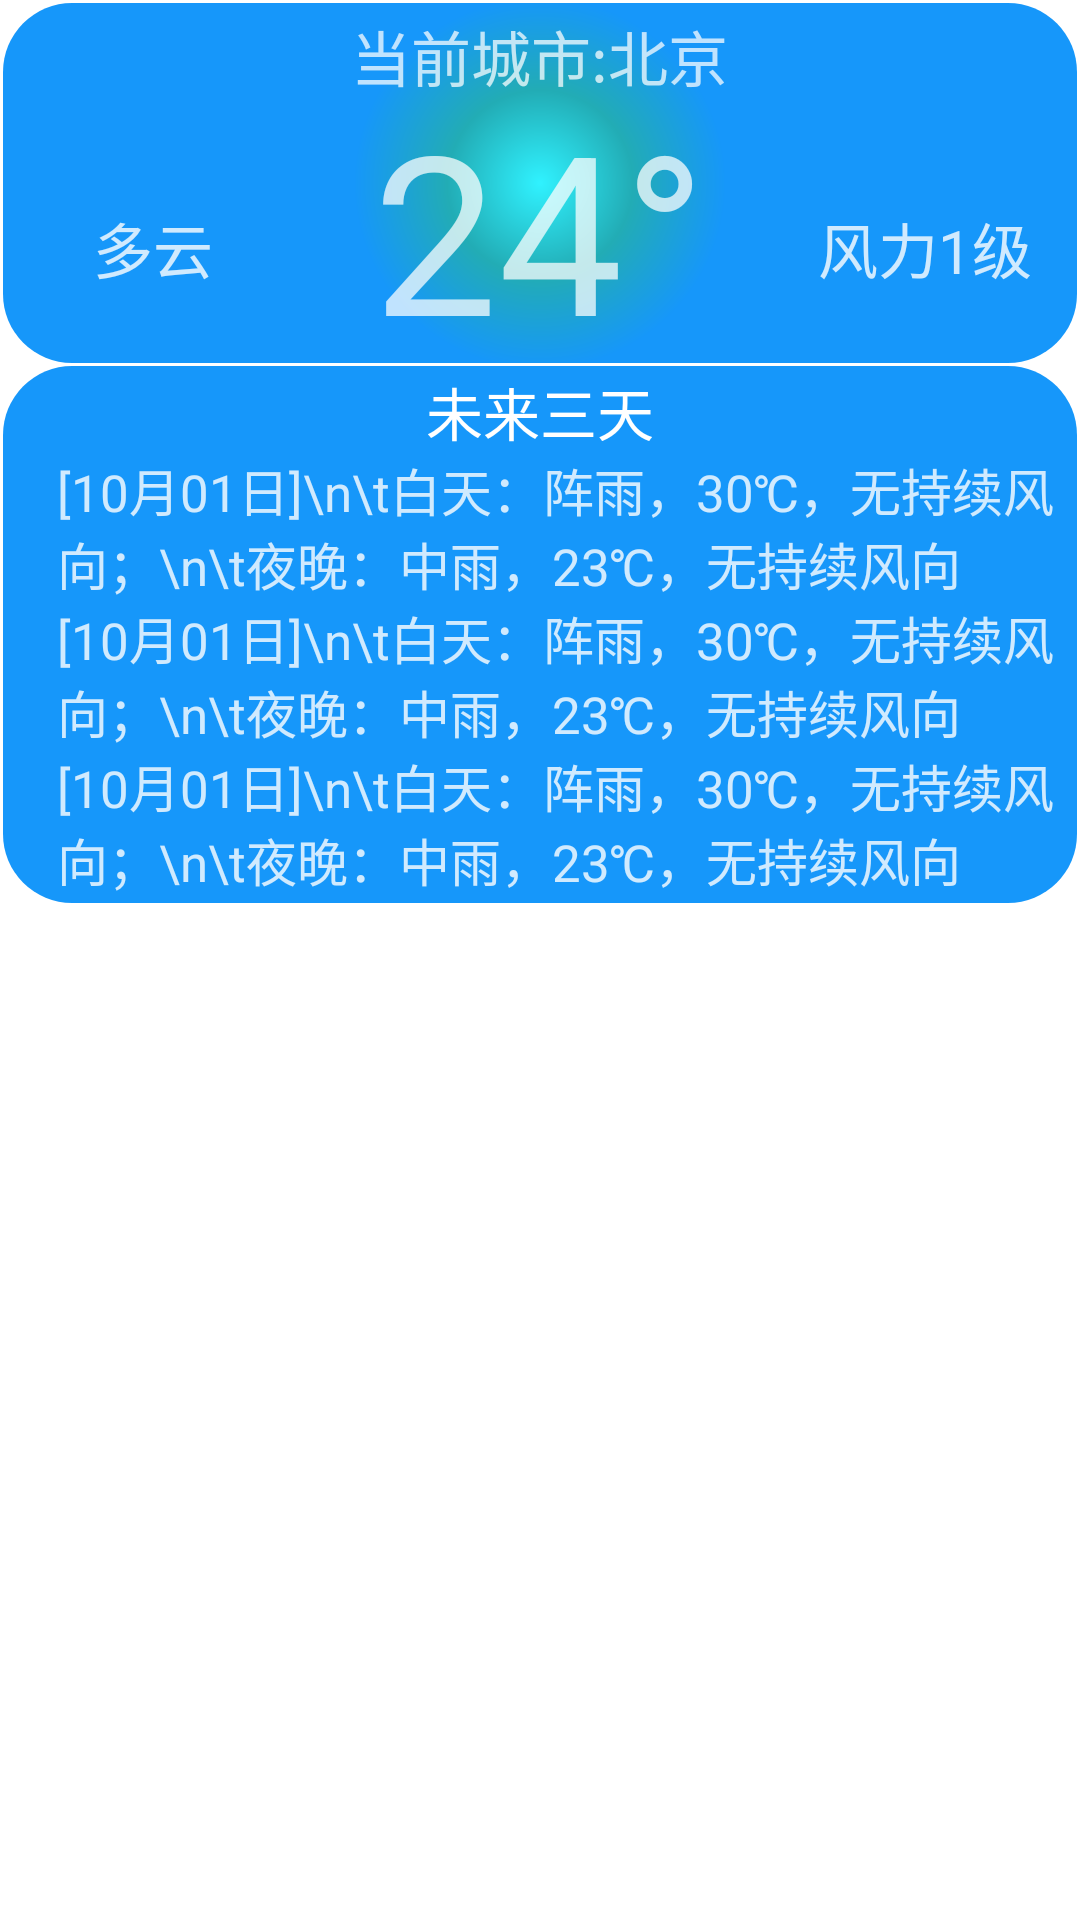

This screen was rendered from an Android layout file. Write that file and the resources it references.
<!-- AndroidManifest.xml: application theme AppTheme -->
<!-- res/layout/pager_weather_forecast.xml -->
<?xml version="1.0" encoding="utf-8"?>
<LinearLayout xmlns:android="http://schemas.android.com/apk/res/android"
    android:layout_width="match_parent"
    android:layout_height="match_parent"
    android:background="#0000"
    android:orientation="vertical" >

    <RelativeLayout
        android:layout_width="match_parent"
        android:layout_height="120dp"
        android:layout_marginLeft="1dp"
        android:layout_marginRight="1dp"
        android:layout_marginTop="1dp"
        android:background="@drawable/shape_weather_info_bg" >

        <TextView
            android:id="@+id/tv_weather_city"
            android:layout_width="wrap_content"
            android:layout_height="wrap_content"
            android:layout_centerHorizontal="true"
            android:layout_marginTop="3dp"
            android:clickable="true"
            android:gravity="center_horizontal"
            android:paddingBottom="10dp"
            android:paddingLeft="10dp"
            android:paddingRight="10dp"
            android:text="当前城市:北京"
            android:textColor="#bfff"
            android:textSize="20sp" />

        <TextView
            android:id="@+id/tv_weather_temp"
            android:layout_width="wrap_content"
            android:layout_height="wrap_content"
            android:layout_centerHorizontal="true"
            android:layout_marginTop="26dp"
            android:text="24°"
            android:textColor="#bfff"
            android:textSize="74sp" />

        <TextView
            android:id="@+id/tv_weather_state"
            android:layout_width="wrap_content"
            android:layout_height="wrap_content"
            android:layout_marginLeft="30dp"
            android:layout_marginTop="67dp"
            android:text="多云"
            android:textColor="#cfff"
            android:textSize="20sp" />

        <TextView
            android:id="@+id/tv_weather_wind"
            android:layout_width="wrap_content"
            android:layout_height="wrap_content"
            android:layout_alignParentRight="true"
            android:layout_marginRight="15dp"
            android:layout_marginTop="67dp"
            android:text="风力1级"
            android:textColor="#cfff"
            android:textSize="20sp" />
    </RelativeLayout>

    <LinearLayout
        android:layout_width="match_parent"
        android:layout_height="wrap_content"
        android:layout_marginLeft="1dp"
        android:layout_marginRight="1dp"
        android:layout_marginTop="1dp"
        android:background="@drawable/shape_date_weather_info_bg"
        android:orientation="vertical" >

        <TextView
            android:layout_width="match_parent"
            android:layout_height="wrap_content"
            android:layout_marginTop="1dp"
            android:gravity="center_horizontal"
            android:text="未来三天"
            android:textColor="#fff"
            android:textSize="19sp" />

        <TextView
            android:id="@+id/tv_weather_date1"
            android:layout_width="match_parent"
            android:layout_height="wrap_content"
            android:paddingLeft="18dp"
            android:text="[10月01日]\n\t白天：阵雨，30℃，无持续风向；\n\t夜晚：中雨，23℃，无持续风向"
            android:textColor="#cfff"
            android:textSize="17sp" />

        <TextView
            android:id="@+id/tv_weather_date2"
            android:layout_width="match_parent"
            android:layout_height="wrap_content"
            android:paddingLeft="18dp"
            android:text="[10月01日]\n\t白天：阵雨，30℃，无持续风向；\n\t夜晚：中雨，23℃，无持续风向"
            android:textColor="#cfff"
            android:textSize="17sp" />

        <TextView
            android:id="@+id/tv_weather_date3"
            android:layout_width="match_parent"
            android:layout_height="wrap_content"
            android:paddingBottom="2dp"
            android:paddingLeft="18dp"
            android:text="[10月01日]\n\t白天：阵雨，30℃，无持续风向；\n\t夜晚：中雨，23℃，无持续风向"
            android:textColor="#cfff"
            android:textSize="17sp" />
    </LinearLayout>

</LinearLayout>
<!-- resources referenced by this layout -->
<resources>
  <!-- drawable shape_date_weather_info_bg (drawable) -->
  <?xml version="1.0" encoding="utf-8"?>
  <shape xmlns:android="http://schemas.android.com/apk/res/android"
      android:shape="rectangle" >
  
      <corners android:radius="23dp" />
  
      <gradient
          android:centerColor="#1697FA"
          android:centerX="50%"
          android:centerY="50%"
          android:endColor="#1697FA"
          android:gradientRadius="200"
          android:startColor="#1697FA"
          android:type="radial" />
  
  </shape>
  <!-- drawable shape_weather_info_bg (drawable) -->
  <?xml version="1.0" encoding="utf-8"?>
  
  <shape xmlns:android="http://schemas.android.com/apk/res/android"
      android:shape="rectangle" >
  
      <corners android:radius="23dp" />
  
      <gradient
          android:centerColor="#22ACB5"
          android:centerX="50%"
          android:centerY="50%"
          android:endColor="#1697FA"
          android:gradientRadius="186"
          android:startColor="#30F2FF"
          android:type="radial" />
  </shape>
  <style name="AppTheme" parent="AppBaseTheme">
          <item name="android:windowNoTitle">true</item>
      </style>
  <style name="AppBaseTheme" parent="android:Theme.Light" />
</resources>
